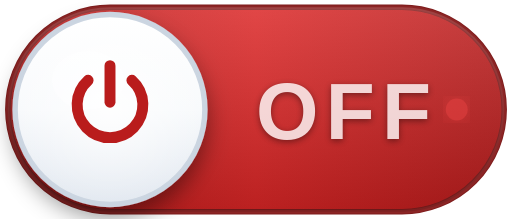
t = 0.00 s
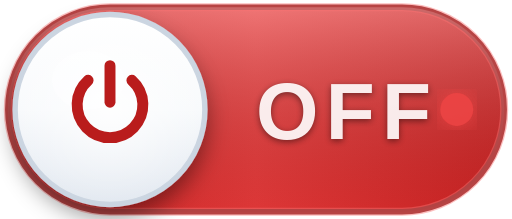
t = 0.30 s
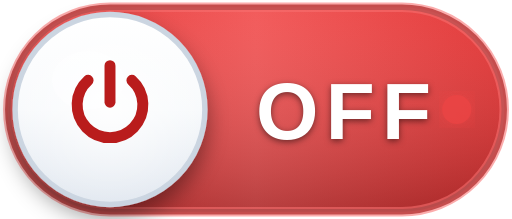
t = 0.60 s
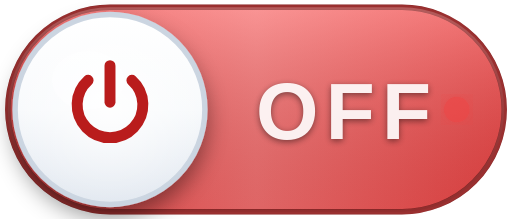
t = 0.90 s
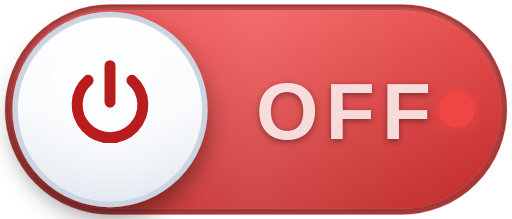
t = 1.20 s
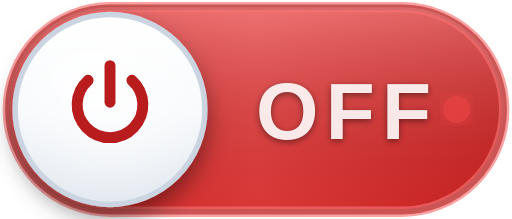
t = 1.46 s

The animated SVG that drew these frames (rendered in a browser with its animation timeline set to each time). Animation: 10 SMIL elements (animate=10); one cycle of 1.80 s, repeats indefinitely.

<svg xmlns="http://www.w3.org/2000/svg" width="140" height="60" viewBox="0 0 140 60">
  <defs>
    <!-- Dégradé rouge intense animé -->
    <linearGradient id="bg-foff-red" x1="0%" y1="0%" x2="100%" y2="0%">
      <stop offset="0%" style="stop-color:#b91c1c;stop-opacity:1">
        <animate attributeName="stop-color" 
                 values="#b91c1c;#dc2626;#ef4444;#dc2626;#b91c1c" 
                 dur="1.8s" 
                 repeatCount="indefinite"/>
      </stop>
      <stop offset="50%" style="stop-color:#dc2626;stop-opacity:1">
        <animate attributeName="stop-color" 
                 values="#dc2626;#ef4444;#f87171;#ef4444;#dc2626" 
                 dur="1.8s" 
                 repeatCount="indefinite"/>
      </stop>
      <stop offset="100%" style="stop-color:#b91c1c;stop-opacity:1">
        <animate attributeName="stop-color" 
                 values="#b91c1c;#dc2626;#ef4444;#dc2626;#b91c1c" 
                 dur="1.8s" 
                 repeatCount="indefinite"/>
      </stop>
    </linearGradient>
    
    <linearGradient id="overlay-foff" x1="0%" y1="0%" x2="0%" y2="100%">
      <stop offset="0%" style="stop-color:#ffffff;stop-opacity:0.15">
        <animate attributeName="stop-opacity" 
                 values="0.15;0.3;0.05;0.25;0.15" 
                 dur="1.2s" 
                 repeatCount="indefinite"/>
      </stop>
      <stop offset="100%" style="stop-color:#000000;stop-opacity:0.15">
        <animate attributeName="stop-opacity" 
                 values="0.15;0.05;0.25;0.1;0.15" 
                 dur="1.2s" 
                 repeatCount="indefinite"/>
      </stop>
    </linearGradient>
    
    <linearGradient id="knob-grad-4" x1="0%" y1="0%" x2="0%" y2="100%">
      <stop offset="0%" style="stop-color:#ffffff"/>
      <stop offset="50%" style="stop-color:#f8fafc"/>
      <stop offset="100%" style="stop-color:#e2e8f0"/>
    </linearGradient>
    
    <radialGradient id="knob-hl-4">
      <stop offset="0%" style="stop-color:#ffffff;stop-opacity:0.8"/>
      <stop offset="100%" style="stop-color:#ffffff;stop-opacity:0"/>
    </radialGradient>
    
    <filter id="shadow-4" x="-50%" y="-50%" width="200%" height="200%">
      <feDropShadow dx="0" dy="3" stdDeviation="3" flood-color="#000000" flood-opacity="0.4"/>
    </filter>
    
    <filter id="glow-red-f">
      <feGaussianBlur stdDeviation="3" result="coloredBlur"/>
      <feMerge>
        <feMergeNode in="coloredBlur"/>
        <feMergeNode in="SourceGraphic"/>
      </feMerge>
    </filter>
  </defs>
  
  <!-- Fond -->
  <rect x="2" y="2" width="136" height="56" rx="28" fill="url(#bg-foff-red)" stroke="#7f1d1d" stroke-width="1.5"/>
  <rect x="2" y="2" width="136" height="56" rx="28" fill="url(#overlay-foff)" stroke="none"/>
  
  <!-- Pulse border rouge -->
  <rect x="2" y="2" width="136" height="56" rx="28" fill="none" stroke="#f87171" stroke-width="2">
    <animate attributeName="stroke-opacity" values="0.1;0.7;0.1" dur="1s" repeatCount="indefinite"/>
    <animate attributeName="stroke-width" values="1;3;1" dur="1s" repeatCount="indefinite"/>
  </rect>
  
  <!-- Texte OFF -->
  <text x="95" y="38" font-family="Arial, sans-serif" font-size="22" font-weight="bold" fill="white" text-anchor="middle" letter-spacing="2" style="text-shadow: 0 2px 6px rgba(0,0,0,0.5);">
    OFF
    <animate attributeName="opacity" values="0.8;1;0.8" dur="1.2s" repeatCount="indefinite"/>
  </text>
  
  <!-- Bouton circulaire gauche -->
  <g transform="translate(4, 4)" filter="url(#shadow-4)">
    <circle cx="26" cy="26" r="26" fill="url(#knob-grad-4)" stroke="#cbd5e1" stroke-width="1.5"/>
    <circle cx="26" cy="26" r="26" fill="url(#knob-hl-4)"/>
    <ellipse cx="20" cy="18" rx="10" ry="8" fill="white" opacity="0.3"/>
    
    <g fill="none" stroke="#b91c1c" stroke-width="3" stroke-linecap="round">
      <path d="M26 14 V24"/>
      <path d="M20 18 A 9 9 0 1 0 32 18"/>
    </g>
  </g>
  
  <!-- LED pulsante rouge -->
  <circle cx="125" cy="30" r="4" fill="#ef4444" filter="url(#glow-red-f)">
    <animate attributeName="r" values="3;5;3" dur="0.8s" repeatCount="indefinite"/>
    <animate attributeName="opacity" values="0.5;1;0.5" dur="0.8s" repeatCount="indefinite"/>
  </circle>
</svg>
